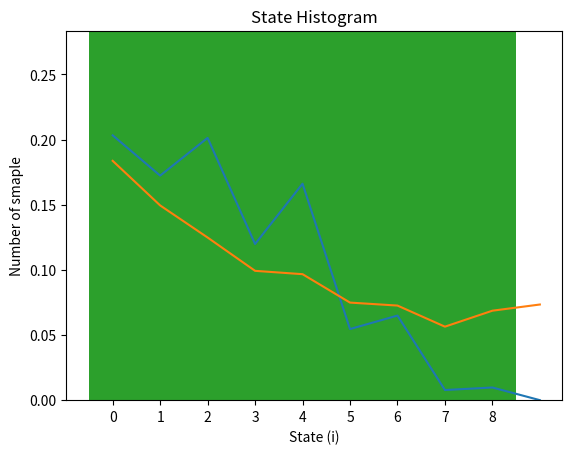

Python code for this plot:
import numpy as np
import matplotlib.pyplot as plt
import math
rng = np.random.default_rng()

def transition_matrix(n):
    '''Return the transition matrix for the following Markov chain, 
       given the number of states n as an argument. 

    If current state is 𝑖 and 𝑖 < n/2
        With probability 0.60, it goes to state 𝑖 = 𝑖 + 1
        With probability 0.35, it stays at state 𝑖
        With probability 0.05, it will fall back to state 𝑖 = 0
    If current state is 𝑖 and 𝑖 ≥ 𝑛/2
        With probability 0.50, it goes to state 𝑖 = 𝑖 + 1
        With probability 0.40, it will fall back to state 𝑖 = 𝑖 − 1
        With probability 0.10, it will fall back to state 𝑖 = 0
    If current state is 𝑖 and 𝑖 = 0
        Since it cannot get any lower, 
        it will stay at state 𝑖 = 0 with probability 0.40.
    If current state is 𝑖 and 𝑖 = 𝑛 − 1
        Since it cannot go higher, 
        it will stay at state 𝑖 = 𝑛 − 1 with probability 0.50.
    '''

    P = np.zeros(shape=(n,n), dtype=float)
    half = math.ceil(n/2)
    iuh = np.arange(0, half)  # indices under half(n/2)
    ioh = np.arange(half, n)  # indices over half(n/2)
    
    # ranges for probability of 0.05
    P[iuh[2:], 0] = 0.05
    # ranges for probability of 0.10
    P[ioh, 0] = 0.10
    # ranges for probability of 0.35
    P[iuh[2:], iuh[1:-1]] = 0.35
    # ranges for probability of 0.40
    P[:2,0] = 0.40
    P[ioh, ioh-1] = 0.40
    # ranges for probability of 0.50
    P[n-1,n-1]=0.50
    P[ioh[:-1], ioh[:-1]+1] = 0.50
    # ranges for probability of 0.60
    P[iuh, iuh+1] = 0.60

    return P

def propagate(x0, P, k):
    '''Return the probibility distribution as a 1d array after k steps,
       given the initial distribution x0 and transition matrix P
    '''
    
    return x0 @ np.linalg.matrix_power(P,k)

def create_sample(s0, P, k):
    '''Return the trajectories of a sample evolution for k steps as a list,
       given the initial sample s0 and transition matrix P
    '''
    trajectories = []
    sample = s0
    steps = 0
    while steps <= k:
        trajectories.append(sample)
        sample = int(rng.choice(10, 1, p=P[sample]))
        steps += 1

    return trajectories

def plot_distribution(x):
    plt.plot(x)
    plt.xticks(np.arange(0, len(x), step=1))
    plt.ylim(0, max(x)+0.1)
    plt.xlabel('State (i)')
    plt.ylabel('Probability')
    plt.title('Probability Distribution')
    plt.savefig('Lab04_D3.png', dpi=150)
    plt.show()

def plot_histogram(x):
    plt.hist(x, bins=max(x)+1, range=(-0.5, max(x)+0.5))
    plt.xticks(np.arange(0, max(x)+1, step=1))
    plt.xlabel('State (i)')
    plt.ylabel('Number of smaple')
    plt.title('State Histogram')
    plt.savefig('Lab04_D7.png', dpi=150)
    plt.show()
    
def main():
    # TODO_D3
    P = transition_matrix(n=10)
    x0 = np.zeros(10)
    x0.put(0,1)
    x8 = propagate(x0, P, k=8)

    plot_distribution(x8)


    # TODO_D4
    step = 0
    x = np.zeros(10)

    print('Probability of being in state 9: ')
    while x[-1] < 0.01:
        step += 1
        x = propagate(x0, P, step)
        print(f'Propagation {step}: {x[-1]}')
    
    print(f'It takes {step} steps for the probability of being in the final state (𝑖 = 9) to be at least 1%')


    # TODO_D5
    rng = np.random.default_rng(12345)
    x0 = rng.random(10)
    x0 /= sum(x0)
    x8 = propagate(x0, P, k=8)

    plot_distribution(x8)


    # TODO_D7
    count = 0
    last_steps = []

    while count < 1000:
        sample = create_sample(s0=0, P=P, k=8)
        last_steps.append(sample[-1])
        count += 1

    plot_histogram(last_steps)

if __name__ == "__main__":
    main()